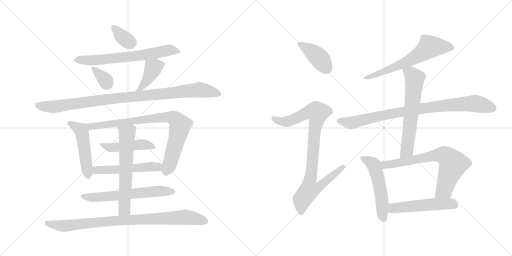
t = 0.00 s
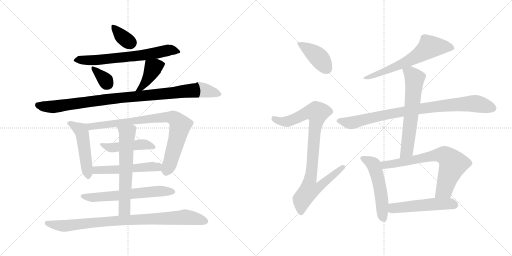
t = 3.03 s
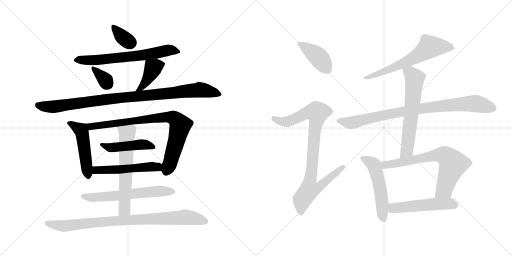
t = 6.06 s
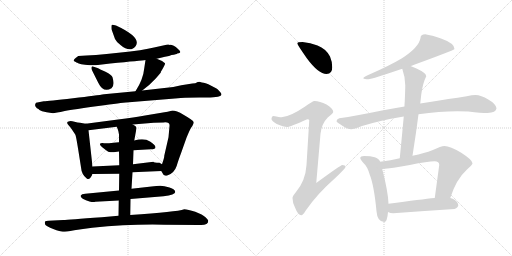
t = 9.09 s
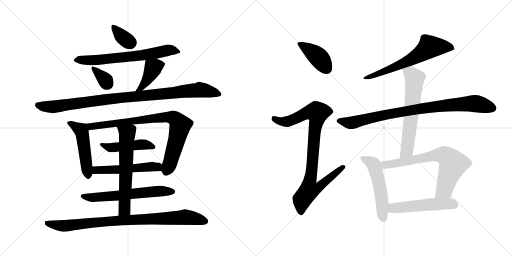
t = 12.11 s
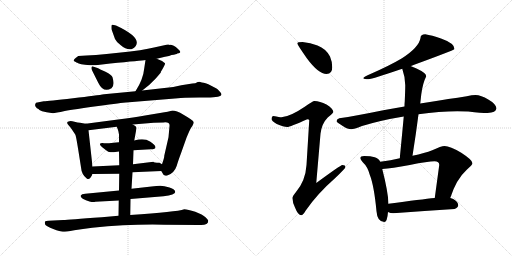
t = 15.14 s

The animated SVG that drew these frames (rendered in a browser with its animation timeline set to each time). Animation: 20 CSS @keyframes rules; one cycle of 15.14 s.

<svg version="1.1" viewBox="0 0 2048 1024" xmlns="http://www.w3.org/2000/svg">
  <g stroke="lightgray" stroke-dasharray="1,1" stroke-width="1" transform="scale(4, 4)">
    <line x1="0" y1="0" x2="256" y2="256"></line>
    <line x1="256" y1="0" x2="0" y2="256"></line>
    <line x1="128" y1="0" x2="128" y2="256"></line>
    <line x1="0" y1="128" x2="256" y2="128"></line>
    <line x1="256" y1="0" x2="512" y2="256"></line>
    <line x1="512" y1="0" x2="256" y2="256"></line>
    <line x1="384" y1="0" x2="384" y2="256"></line>
    <line x1="256" y1="128" x2="512" y2="128"></line>
  </g>
<g transform="scale(1, -1) translate(0, -850)">
   <style type="text/css">
    @keyframes keyframes0 {
      from {
       stroke: black;
       stroke-dashoffset: 357;
       stroke-width: 128;
       }
       54% {
       animation-timing-function: step-end;
       stroke: black;
       stroke-dashoffset: 0;
       stroke-width: 128;
       }
       to {
       stroke: black;
       stroke-width: 1024;
       }
       }
       #make-me-a-hanzi-animation-0 {
         animation: keyframes0 0.540527s both;
         animation-delay: 0.000000s;
         animation-timing-function: linear;
       }
    @keyframes keyframes1 {
      from {
       stroke: black;
       stroke-dashoffset: 672;
       stroke-width: 128;
       }
       69% {
       animation-timing-function: step-end;
       stroke: black;
       stroke-dashoffset: 0;
       stroke-width: 128;
       }
       to {
       stroke: black;
       stroke-width: 1024;
       }
       }
       #make-me-a-hanzi-animation-1 {
         animation: keyframes1 0.796875s both;
         animation-delay: 0.540527s;
         animation-timing-function: linear;
       }
    @keyframes keyframes2 {
      from {
       stroke: black;
       stroke-dashoffset: 339;
       stroke-width: 128;
       }
       52% {
       animation-timing-function: step-end;
       stroke: black;
       stroke-dashoffset: 0;
       stroke-width: 128;
       }
       to {
       stroke: black;
       stroke-width: 1024;
       }
       }
       #make-me-a-hanzi-animation-2 {
         animation: keyframes2 0.525879s both;
         animation-delay: 1.337402s;
         animation-timing-function: linear;
       }
    @keyframes keyframes3 {
      from {
       stroke: black;
       stroke-dashoffset: 410;
       stroke-width: 128;
       }
       57% {
       animation-timing-function: step-end;
       stroke: black;
       stroke-dashoffset: 0;
       stroke-width: 128;
       }
       to {
       stroke: black;
       stroke-width: 1024;
       }
       }
       #make-me-a-hanzi-animation-3 {
         animation: keyframes3 0.583659s both;
         animation-delay: 1.863281s;
         animation-timing-function: linear;
       }
    @keyframes keyframes4 {
      from {
       stroke: black;
       stroke-dashoffset: 985;
       stroke-width: 128;
       }
       76% {
       animation-timing-function: step-end;
       stroke: black;
       stroke-dashoffset: 0;
       stroke-width: 128;
       }
       to {
       stroke: black;
       stroke-width: 1024;
       }
       }
       #make-me-a-hanzi-animation-4 {
         animation: keyframes4 1.051595s both;
         animation-delay: 2.446940s;
         animation-timing-function: linear;
       }
    @keyframes keyframes5 {
      from {
       stroke: black;
       stroke-dashoffset: 489;
       stroke-width: 128;
       }
       61% {
       animation-timing-function: step-end;
       stroke: black;
       stroke-dashoffset: 0;
       stroke-width: 128;
       }
       to {
       stroke: black;
       stroke-width: 1024;
       }
       }
       #make-me-a-hanzi-animation-5 {
         animation: keyframes5 0.647949s both;
         animation-delay: 3.498535s;
         animation-timing-function: linear;
       }
    @keyframes keyframes6 {
      from {
       stroke: black;
       stroke-dashoffset: 839;
       stroke-width: 128;
       }
       73% {
       animation-timing-function: step-end;
       stroke: black;
       stroke-dashoffset: 0;
       stroke-width: 128;
       }
       to {
       stroke: black;
       stroke-width: 1024;
       }
       }
       #make-me-a-hanzi-animation-6 {
         animation: keyframes6 0.932780s both;
         animation-delay: 4.146484s;
         animation-timing-function: linear;
       }
    @keyframes keyframes7 {
      from {
       stroke: black;
       stroke-dashoffset: 464;
       stroke-width: 128;
       }
       60% {
       animation-timing-function: step-end;
       stroke: black;
       stroke-dashoffset: 0;
       stroke-width: 128;
       }
       to {
       stroke: black;
       stroke-width: 1024;
       }
       }
       #make-me-a-hanzi-animation-7 {
         animation: keyframes7 0.627604s both;
         animation-delay: 5.079264s;
         animation-timing-function: linear;
       }
    @keyframes keyframes8 {
      from {
       stroke: black;
       stroke-dashoffset: 522;
       stroke-width: 128;
       }
       63% {
       animation-timing-function: step-end;
       stroke: black;
       stroke-dashoffset: 0;
       stroke-width: 128;
       }
       to {
       stroke: black;
       stroke-width: 1024;
       }
       }
       #make-me-a-hanzi-animation-8 {
         animation: keyframes8 0.674805s both;
         animation-delay: 5.706868s;
         animation-timing-function: linear;
       }
    @keyframes keyframes9 {
      from {
       stroke: black;
       stroke-dashoffset: 619;
       stroke-width: 128;
       }
       67% {
       animation-timing-function: step-end;
       stroke: black;
       stroke-dashoffset: 0;
       stroke-width: 128;
       }
       to {
       stroke: black;
       stroke-width: 1024;
       }
       }
       #make-me-a-hanzi-animation-9 {
         animation: keyframes9 0.753743s both;
         animation-delay: 6.381673s;
         animation-timing-function: linear;
       }
    @keyframes keyframes10 {
      from {
       stroke: black;
       stroke-dashoffset: 623;
       stroke-width: 128;
       }
       67% {
       animation-timing-function: step-end;
       stroke: black;
       stroke-dashoffset: 0;
       stroke-width: 128;
       }
       to {
       stroke: black;
       stroke-width: 1024;
       }
       }
       #make-me-a-hanzi-animation-10 {
         animation: keyframes10 0.756999s both;
         animation-delay: 7.135416s;
         animation-timing-function: linear;
       }
    @keyframes keyframes11 {
      from {
       stroke: black;
       stroke-dashoffset: 894;
       stroke-width: 128;
       }
       74% {
       animation-timing-function: step-end;
       stroke: black;
       stroke-dashoffset: 0;
       stroke-width: 128;
       }
       to {
       stroke: black;
       stroke-width: 1024;
       }
       }
       #make-me-a-hanzi-animation-11 {
         animation: keyframes11 0.977539s both;
         animation-delay: 7.892415s;
         animation-timing-function: linear;
       }
    @keyframes keyframes12 {
      from {
       stroke: black;
       stroke-dashoffset: 412;
       stroke-width: 128;
       }
       57% {
       animation-timing-function: step-end;
       stroke: black;
       stroke-dashoffset: 0;
       stroke-width: 128;
       }
       to {
       stroke: black;
       stroke-width: 1024;
       }
       }
       #make-me-a-hanzi-animation-12 {
         animation: keyframes12 0.585286s both;
         animation-delay: 8.869954s;
         animation-timing-function: linear;
       }
    @keyframes keyframes13 {
      from {
       stroke: black;
       stroke-dashoffset: 919;
       stroke-width: 128;
       }
       75% {
       animation-timing-function: step-end;
       stroke: black;
       stroke-dashoffset: 0;
       stroke-width: 128;
       }
       to {
       stroke: black;
       stroke-width: 1024;
       }
       }
       #make-me-a-hanzi-animation-13 {
         animation: keyframes13 0.997884s both;
         animation-delay: 9.455240s;
         animation-timing-function: linear;
       }
    @keyframes keyframes14 {
      from {
       stroke: black;
       stroke-dashoffset: 644;
       stroke-width: 128;
       }
       68% {
       animation-timing-function: step-end;
       stroke: black;
       stroke-dashoffset: 0;
       stroke-width: 128;
       }
       to {
       stroke: black;
       stroke-width: 1024;
       }
       }
       #make-me-a-hanzi-animation-14 {
         animation: keyframes14 0.774089s both;
         animation-delay: 10.453124s;
         animation-timing-function: linear;
       }
    @keyframes keyframes15 {
      from {
       stroke: black;
       stroke-dashoffset: 885;
       stroke-width: 128;
       }
       74% {
       animation-timing-function: step-end;
       stroke: black;
       stroke-dashoffset: 0;
       stroke-width: 128;
       }
       to {
       stroke: black;
       stroke-width: 1024;
       }
       }
       #make-me-a-hanzi-animation-15 {
         animation: keyframes15 0.970215s both;
         animation-delay: 11.227213s;
         animation-timing-function: linear;
       }
    @keyframes keyframes16 {
      from {
       stroke: black;
       stroke-dashoffset: 632;
       stroke-width: 128;
       }
       67% {
       animation-timing-function: step-end;
       stroke: black;
       stroke-dashoffset: 0;
       stroke-width: 128;
       }
       to {
       stroke: black;
       stroke-width: 1024;
       }
       }
       #make-me-a-hanzi-animation-16 {
         animation: keyframes16 0.764323s both;
         animation-delay: 12.197428s;
         animation-timing-function: linear;
       }
    @keyframes keyframes17 {
      from {
       stroke: black;
       stroke-dashoffset: 529;
       stroke-width: 128;
       }
       63% {
       animation-timing-function: step-end;
       stroke: black;
       stroke-dashoffset: 0;
       stroke-width: 128;
       }
       to {
       stroke: black;
       stroke-width: 1024;
       }
       }
       #make-me-a-hanzi-animation-17 {
         animation: keyframes17 0.680501s both;
         animation-delay: 12.961751s;
         animation-timing-function: linear;
       }
    @keyframes keyframes18 {
      from {
       stroke: black;
       stroke-dashoffset: 708;
       stroke-width: 128;
       }
       70% {
       animation-timing-function: step-end;
       stroke: black;
       stroke-dashoffset: 0;
       stroke-width: 128;
       }
       to {
       stroke: black;
       stroke-width: 1024;
       }
       }
       #make-me-a-hanzi-animation-18 {
         animation: keyframes18 0.826172s both;
         animation-delay: 13.642252s;
         animation-timing-function: linear;
       }
    @keyframes keyframes19 {
      from {
       stroke: black;
       stroke-dashoffset: 520;
       stroke-width: 128;
       }
       63% {
       animation-timing-function: step-end;
       stroke: black;
       stroke-dashoffset: 0;
       stroke-width: 128;
       }
       to {
       stroke: black;
       stroke-width: 1024;
       }
       }
       #make-me-a-hanzi-animation-19 {
         animation: keyframes19 0.673177s both;
         animation-delay: 14.468424s;
         animation-timing-function: linear;
       }
</style>
<path d="M 460.0 694.5 Q 467.0 680.5 482.0 670.5 Q 521.0 637.5 543.0 666.5 Q 566.0 701.5 464.0 748.5 Q 449.0 752.5 447.0 750.5 Q 445.0 748.5 446.0 733.5 L 460.0 694.5 Z" fill="lightgray"></path> 
<path d="M 627.0 615.5 L 660.0 623.5 Q 679.0 625.5 686.0 630.5 Q 707.0 633.5 709.0 636.5 Q 732.0 637.5 712.0 654.5 Q 693.0 671.5 678.0 670.5 Q 677.0 673.5 666.0 671.5 L 616.0 660.5 Q 575.0 649.5 474.0 639.5 Q 374.0 628.5 313.0 626.5 Q 300.0 617.5 297.0 613.5 Q 296.0 610.5 295.0 609.5 Q 294.0 607.5 297.0 605.5 L 303.0 602.5 Q 305.0 600.5 309.0 599.5 L 315.0 596.5 Q 331.0 589.5 383.0 589.5 L 441.0 596.5 Q 566.0 608.5 582.0 610.5 L 627.0 615.5 Z" fill="lightgray"></path> 
<path d="M 368.0 569.5 L 393.0 519.5 Q 414.0 476.5 446.0 497.5 Q 460.0 509.5 450.0 541.5 Q 447.0 551.5 422.0 563.5 Q 397.0 574.5 390.0 578.5 L 372.0 584.5 Q 368.0 586.5 366.0 580.5 Q 365.0 574.5 368.0 569.5 Z" fill="lightgray"></path> 
<path d="M 569.0 488.5 Q 596.0 507.5 622.0 535.5 Q 648.0 562.5 643.0 562.5 Q 663.0 594.5 660.0 597.5 Q 648.0 608.5 627.0 615.5 C 599.0 625.5 585.0 630.5 582.0 610.5 L 577.0 577.5 Q 573.0 533.5 542.0 485.5 C 526.0 460.5 545.0 470.5 569.0 488.5 Z" fill="lightgray"></path> 
<path d="M 175.0 445.5 L 144.0 439.5 Q 138.0 431.5 142.0 424.5 Q 147.0 416.5 154.0 414.5 Q 154.0 405.5 212.0 397.5 Q 222.0 398.5 259.0 406.5 Q 296.0 413.5 393.0 426.5 Q 491.0 439.5 504.0 440.5 L 712.0 457.5 Q 726.0 460.5 797.0 460.5 L 819.0 460.5 Q 886.0 459.5 886.0 473.5 Q 886.0 477.5 877.0 486.5 Q 869.0 495.5 866.0 496.5 L 843.0 508.5 Q 822.0 519.5 814.0 519.5 Q 807.0 519.5 801.0 522.5 Q 796.0 524.5 781.0 517.5 Q 764.0 517.5 693.0 502.5 L 569.0 488.5 L 542.0 485.5 L 416.0 473.5 Q 392.0 469.5 292.0 457.5 Q 192.0 445.5 175.0 445.5 Z" fill="lightgray"></path> 
<path d="M 370.0 184.5 L 354.0 329.5 C 351.0 354.5 351.0 354.5 343.0 355.5 L 320.0 359.5 Q 311.0 359.5 298.0 363.5 Q 286.0 366.5 278.0 365.5 Q 260.0 363.5 276.0 347.5 Q 280.0 343.5 289.0 330.5 L 301.0 312.5 Q 304.0 307.5 312.0 257.5 L 324.0 181.5 Q 326.0 152.5 347.0 136.5 Q 359.0 127.5 370.0 154.5 L 370.0 184.5 Z" fill="lightgray"></path> 
<path d="M 354.0 329.5 L 467.0 343.5 L 531.0 352.5 L 615.0 359.5 L 654.0 360.5 Q 681.0 363.5 678.0 345.5 L 674.0 301.5 L 657.0 227.5 Q 658.0 221.5 648.0 193.5 C 641.0 172.5 641.0 172.5 645.0 166.5 L 651.0 156.5 Q 653.0 149.5 662.0 147.5 L 667.0 147.5 Q 697.0 156.5 707.0 187.5 Q 712.0 205.5 724.0 237.5 L 746.0 299.5 Q 759.0 331.5 765.0 340.5 Q 771.0 348.5 771.0 350.5 Q 772.0 351.5 774.0 356.5 Q 776.0 360.5 774.0 363.5 Q 772.0 369.5 734.0 391.5 Q 697.0 412.5 682.0 406.5 Q 680.0 405.5 640.0 398.5 L 580.0 388.5 Q 538.0 381.5 472.0 372.5 L 343.0 355.5 C 313.0 351.5 324.0 325.5 354.0 329.5 Z" fill="lightgray"></path> 
<path d="M 476.0 281.5 L 454.0 279.5 Q 437.0 277.5 416.0 277.5 Q 387.0 279.5 409.0 261.5 Q 425.0 248.5 433.0 243.5 Q 448.0 239.5 461.0 242.5 L 476.0 244.5 L 534.0 249.5 L 603.0 253.5 Q 622.0 253.5 622.0 261.5 Q 622.0 270.5 600.0 284.5 Q 578.0 298.5 537.0 288.5 L 476.0 281.5 Z" fill="lightgray"></path> 
<path d="M 477.0 189.5 L 370.0 184.5 C 340.0 183.5 340.0 154.5 370.0 154.5 L 477.0 155.5 L 530.0 161.5 L 645.0 166.5 C 675.0 167.5 674.0 178.5 648.0 193.5 L 638.0 199.5 Q 614.0 199.5 614.0 203.5 L 532.0 193.5 L 477.0 189.5 Z" fill="lightgray"></path> 
<path d="M 606.0 104.5 L 526.0 95.5 L 476.0 88.5 L 341.0 75.5 Q 326.0 74.5 323.0 68.5 Q 320.0 62.5 331.0 55.5 Q 343.0 48.5 358.0 44.5 Q 374.0 40.5 381.0 43.5 L 475.0 48.5 L 522.0 54.5 L 654.0 65.5 Q 701.0 71.5 701.0 82.5 Q 701.0 93.5 678.0 100.5 Q 656.0 107.5 641.0 107.5 Q 627.0 107.5 606.0 104.5 Z" fill="lightgray"></path> 
<path d="M 467.0 343.5 L 471.0 333.5 Q 474.0 327.5 476.0 312.5 L 476.0 281.5 L 476.0 244.5 L 477.0 189.5 L 477.0 155.5 L 476.0 88.5 L 475.0 48.5 L 474.0 -12.5 C 474.0 -42.5 521.0 -39.5 521.0 -9.5 L 522.0 54.5 L 526.0 95.5 L 530.0 161.5 L 532.0 193.5 L 534.0 249.5 L 537.0 288.5 L 546.0 337.5 Q 545.0 339.5 545.0 342.5 Q 544.0 345.5 531.0 352.5 C 505.0 368.5 456.0 371.5 467.0 343.5 Z" fill="lightgray"></path> 
<path d="M 474.0 -12.5 L 407.0 -18.5 Q 273.0 -28.5 253.0 -29.5 L 194.0 -32.5 Q 183.0 -32.5 180.0 -35.5 Q 178.0 -39.5 181.0 -48.5 Q 185.0 -54.5 213.0 -65.5 Q 241.0 -76.5 252.0 -76.5 Q 263.0 -76.5 297.0 -70.5 Q 331.0 -64.5 369.0 -60.5 Q 518.0 -45.5 657.0 -48.5 L 795.0 -49.5 Q 833.0 -52.5 833.0 -32.5 Q 833.0 -29.5 822.0 -18.5 Q 811.0 -7.5 781.0 3.5 Q 751.0 13.5 737.0 13.5 Q 706.0 2.5 521.0 -9.5 L 474.0 -12.5 Z" fill="lightgray"></path> 
<path d="M 1210.0 682.5 Q 1189.0 682.5 1189.0 677.5 Q 1189.0 672.5 1228.0 616.5 Q 1274.0 554.5 1306.0 554.5 Q 1329.0 554.5 1329.0 581.5 Q 1329.0 603.5 1320.0 624.5 Q 1304.0 655.5 1270.0 668.5 Q 1242.0 680.5 1210.0 682.5 Z" fill="lightgray"></path> 
<path d="M 1258.0 446.5 Q 1251.0 446.5 1219.0 423.5 Q 1160.0 383.5 1126.0 381.5 Q 1119.0 381.5 1094.0 386.5 Q 1086.0 385.5 1086.0 373.5 Q 1086.0 367.5 1107.0 354.5 Q 1134.0 342.5 1149.0 342.5 Q 1159.0 342.5 1229.0 373.5 Q 1237.0 373.5 1237.0 369.5 L 1226.0 190.5 Q 1222.0 127.5 1184.0 82.5 Q 1170.0 66.5 1170.0 58.5 Q 1170.0 39.5 1180.0 20.5 Q 1192.0 -10.5 1205.0 -10.5 Q 1212.0 -10.5 1223.0 8.5 Q 1270.0 76.5 1341.0 138.5 Q 1382.0 177.5 1382.0 182.5 Q 1382.0 190.5 1369.0 190.5 Q 1363.0 190.5 1265.0 118.5 L 1282.0 315.5 Q 1287.0 356.5 1311.0 380.5 Q 1333.0 398.5 1333.0 402.5 Q 1333.0 416.5 1306.0 432.5 Q 1279.0 446.5 1258.0 446.5 Z" fill="lightgray"></path> 
<path d="M 1701.0 713.5 Q 1682.0 713.5 1682.0 698.5 Q 1676.0 661.5 1608.0 617.5 Q 1561.0 589.5 1484.0 555.5 Q 1453.0 543.5 1453.0 537.5 Q 1457.0 533.5 1474.0 533.5 Q 1489.0 534.5 1609.0 575.5 L 1642.0 586.5 Q 1647.0 587.5 1654.0 590.5 Q 1818.0 650.5 1818.0 654.5 Q 1818.0 677.5 1764.0 696.5 Q 1727.0 709.5 1701.0 713.5 Z" fill="lightgray"></path> 
<path d="M 1618.0 424.5 Q 1581.0 417.5 1533.0 409.5 Q 1421.0 386.5 1357.0 377.5 Q 1346.0 374.5 1346.0 365.5 Q 1347.0 361.5 1371.0 346.5 Q 1391.0 333.5 1405.0 333.5 Q 1415.0 333.5 1448.0 346.5 Q 1523.0 369.5 1615.0 384.5 L 1674.0 393.5 Q 1758.0 405.5 1829.0 405.5 L 1873.0 404.5 Q 1926.0 398.5 1950.0 398.5 Q 1984.0 399.5 1986.0 417.5 Q 1983.0 435.5 1953.0 452.5 Q 1924.0 470.5 1902.0 470.5 Q 1888.0 470.5 1867.0 465.5 Q 1831.0 459.5 1793.0 454.5 Q 1765.0 450.5 1681.0 436.5 L 1618.0 424.5 Z" fill="lightgray"></path> 
<path d="M 1609.0 575.5 Q 1621.0 541.5 1621.0 509.5 Q 1621.0 489.5 1619.0 445.5 Q 1618.0 436.5 1618.0 424.5 L 1615.0 384.5 Q 1609.0 318.5 1599.0 217.5 C 1596.0 187.5 1645.0 197.5 1650.0 227.5 Q 1664.0 315.5 1674.0 393.5 L 1681.0 436.5 L 1685.0 472.5 Q 1691.0 518.5 1705.0 545.5 Q 1705.0 558.5 1666.0 576.5 Q 1654.0 582.5 1642.0 586.5 C 1614.0 597.5 1600.0 602.5 1609.0 575.5 Z" fill="lightgray"></path> 
<path d="M 1521.0 203.5 Q 1515.0 217.5 1499.0 221.5 Q 1483.0 226.5 1457.0 226.5 Q 1441.0 226.5 1441.0 218.5 Q 1441.0 213.5 1452.0 200.5 Q 1470.0 184.5 1479.0 151.5 Q 1496.0 109.5 1506.0 5.5 Q 1509.0 -36.5 1537.0 -37.5 Q 1549.0 -37.5 1552.0 2.5 L 1554.0 35.5 Q 1553.0 80.5 1529.0 174.5 L 1521.0 203.5 Z" fill="lightgray"></path> 
<path d="M 1599.0 217.5 Q 1564.0 209.5 1521.0 203.5 C 1491.0 199.5 1499.0 172.5 1529.0 174.5 Q 1566.0 176.5 1639.0 190.5 Q 1713.0 205.5 1738.0 205.5 Q 1757.0 205.5 1757.0 190.5 L 1739.0 58.5 C 1735.0 28.5 1791.0 30.5 1801.0 58.5 Q 1825.0 133.5 1866.0 170.5 Q 1890.0 191.5 1890.0 197.5 Q 1890.0 210.5 1845.0 239.5 Q 1800.0 266.5 1778.0 266.5 Q 1765.0 266.5 1729.0 249.5 Q 1700.0 238.5 1650.0 227.5 L 1599.0 217.5 Z" fill="lightgray"></path> 
<path d="M 1552.0 2.5 Q 1561.0 -2.5 1573.0 -2.5 Q 1693.0 6.5 1818.0 14.5 Q 1833.0 20.5 1833.0 29.5 Q 1833.0 42.5 1813.0 54.5 Q 1808.0 56.5 1801.0 58.5 L 1739.0 58.5 Q 1688.0 53.5 1554.0 35.5 C 1524.0 31.5 1524.0 13.5 1552.0 2.5 Z" fill="lightgray"></path> 
      <clipPath id="make-me-a-hanzi-clip-0">
      <path d="M 460.0 694.5 Q 467.0 680.5 482.0 670.5 Q 521.0 637.5 543.0 666.5 Q 566.0 701.5 464.0 748.5 Q 449.0 752.5 447.0 750.5 Q 445.0 748.5 446.0 733.5 L 460.0 694.5 Z" fill="lightgray"></path>
      </clipPath>
      <path clip-path="url(#make-me-a-hanzi-clip-0)" d="M 450.0 747.5 L 491.0 701.5 L 524.0 679.5 " fill="none" id="make-me-a-hanzi-animation-0" stroke-dasharray="229 458" stroke-linecap="round"></path>

      <clipPath id="make-me-a-hanzi-clip-1">
      <path d="M 627.0 615.5 L 660.0 623.5 Q 679.0 625.5 686.0 630.5 Q 707.0 633.5 709.0 636.5 Q 732.0 637.5 712.0 654.5 Q 693.0 671.5 678.0 670.5 Q 677.0 673.5 666.0 671.5 L 616.0 660.5 Q 575.0 649.5 474.0 639.5 Q 374.0 628.5 313.0 626.5 Q 300.0 617.5 297.0 613.5 Q 296.0 610.5 295.0 609.5 Q 294.0 607.5 297.0 605.5 L 303.0 602.5 Q 305.0 600.5 309.0 599.5 L 315.0 596.5 Q 331.0 589.5 383.0 589.5 L 441.0 596.5 Q 566.0 608.5 582.0 610.5 L 627.0 615.5 Z" fill="lightgray"></path>
      </clipPath>
      <path clip-path="url(#make-me-a-hanzi-clip-1)" d="M 300.0 609.5 L 500.0 620.5 L 681.0 650.5 L 713.0 645.5 " fill="none" id="make-me-a-hanzi-animation-1" stroke-dasharray="544 1088" stroke-linecap="round"></path>

      <clipPath id="make-me-a-hanzi-clip-2">
      <path d="M 368.0 569.5 L 393.0 519.5 Q 414.0 476.5 446.0 497.5 Q 460.0 509.5 450.0 541.5 Q 447.0 551.5 422.0 563.5 Q 397.0 574.5 390.0 578.5 L 372.0 584.5 Q 368.0 586.5 366.0 580.5 Q 365.0 574.5 368.0 569.5 Z" fill="lightgray"></path>
      </clipPath>
      <path clip-path="url(#make-me-a-hanzi-clip-2)" d="M 373.0 576.5 L 406.0 546.5 L 429.0 515.5 " fill="none" id="make-me-a-hanzi-animation-2" stroke-dasharray="211 422" stroke-linecap="round"></path>

      <clipPath id="make-me-a-hanzi-clip-3">
      <path d="M 569.0 488.5 Q 596.0 507.5 622.0 535.5 Q 648.0 562.5 643.0 562.5 Q 663.0 594.5 660.0 597.5 Q 648.0 608.5 627.0 615.5 C 599.0 625.5 585.0 630.5 582.0 610.5 L 577.0 577.5 Q 573.0 533.5 542.0 485.5 C 526.0 460.5 545.0 470.5 569.0 488.5 Z" fill="lightgray"></path>
      </clipPath>
      <path clip-path="url(#make-me-a-hanzi-clip-3)" d="M 652.0 595.5 L 612.0 577.5 L 575.0 512.5 L 561.0 496.5 L 548.0 491.5 " fill="none" id="make-me-a-hanzi-animation-3" stroke-dasharray="282 564" stroke-linecap="round"></path>

      <clipPath id="make-me-a-hanzi-clip-4">
      <path d="M 175.0 445.5 L 144.0 439.5 Q 138.0 431.5 142.0 424.5 Q 147.0 416.5 154.0 414.5 Q 154.0 405.5 212.0 397.5 Q 222.0 398.5 259.0 406.5 Q 296.0 413.5 393.0 426.5 Q 491.0 439.5 504.0 440.5 L 712.0 457.5 Q 726.0 460.5 797.0 460.5 L 819.0 460.5 Q 886.0 459.5 886.0 473.5 Q 886.0 477.5 877.0 486.5 Q 869.0 495.5 866.0 496.5 L 843.0 508.5 Q 822.0 519.5 814.0 519.5 Q 807.0 519.5 801.0 522.5 Q 796.0 524.5 781.0 517.5 Q 764.0 517.5 693.0 502.5 L 569.0 488.5 L 542.0 485.5 L 416.0 473.5 Q 392.0 469.5 292.0 457.5 Q 192.0 445.5 175.0 445.5 Z" fill="lightgray"></path>
      </clipPath>
      <path clip-path="url(#make-me-a-hanzi-clip-4)" d="M 154.0 430.5 L 203.0 421.5 L 442.0 455.5 L 798.0 491.5 L 876.0 475.5 " fill="none" id="make-me-a-hanzi-animation-4" stroke-dasharray="857 1714" stroke-linecap="round"></path>

      <clipPath id="make-me-a-hanzi-clip-5">
      <path d="M 370.0 184.5 L 354.0 329.5 C 351.0 354.5 351.0 354.5 343.0 355.5 L 320.0 359.5 Q 311.0 359.5 298.0 363.5 Q 286.0 366.5 278.0 365.5 Q 260.0 363.5 276.0 347.5 Q 280.0 343.5 289.0 330.5 L 301.0 312.5 Q 304.0 307.5 312.0 257.5 L 324.0 181.5 Q 326.0 152.5 347.0 136.5 Q 359.0 127.5 370.0 154.5 L 370.0 184.5 Z" fill="lightgray"></path>
      </clipPath>
      <path clip-path="url(#make-me-a-hanzi-clip-5)" d="M 277.0 356.5 L 326.0 325.5 L 353.0 152.5 " fill="none" id="make-me-a-hanzi-animation-5" stroke-dasharray="361 722" stroke-linecap="round"></path>

      <clipPath id="make-me-a-hanzi-clip-6">
      <path d="M 354.0 329.5 L 467.0 343.5 L 531.0 352.5 L 615.0 359.5 L 654.0 360.5 Q 681.0 363.5 678.0 345.5 L 674.0 301.5 L 657.0 227.5 Q 658.0 221.5 648.0 193.5 C 641.0 172.5 641.0 172.5 645.0 166.5 L 651.0 156.5 Q 653.0 149.5 662.0 147.5 L 667.0 147.5 Q 697.0 156.5 707.0 187.5 Q 712.0 205.5 724.0 237.5 L 746.0 299.5 Q 759.0 331.5 765.0 340.5 Q 771.0 348.5 771.0 350.5 Q 772.0 351.5 774.0 356.5 Q 776.0 360.5 774.0 363.5 Q 772.0 369.5 734.0 391.5 Q 697.0 412.5 682.0 406.5 Q 680.0 405.5 640.0 398.5 L 580.0 388.5 Q 538.0 381.5 472.0 372.5 L 343.0 355.5 C 313.0 351.5 324.0 325.5 354.0 329.5 Z" fill="lightgray"></path>
      </clipPath>
      <path clip-path="url(#make-me-a-hanzi-clip-6)" d="M 351.0 351.5 L 374.0 344.5 L 654.0 382.5 L 699.0 375.5 L 721.0 350.5 L 720.0 342.5 L 665.0 161.5 " fill="none" id="make-me-a-hanzi-animation-6" stroke-dasharray="711 1422" stroke-linecap="round"></path>

      <clipPath id="make-me-a-hanzi-clip-7">
      <path d="M 476.0 281.5 L 454.0 279.5 Q 437.0 277.5 416.0 277.5 Q 387.0 279.5 409.0 261.5 Q 425.0 248.5 433.0 243.5 Q 448.0 239.5 461.0 242.5 L 476.0 244.5 L 534.0 249.5 L 603.0 253.5 Q 622.0 253.5 622.0 261.5 Q 622.0 270.5 600.0 284.5 Q 578.0 298.5 537.0 288.5 L 476.0 281.5 Z" fill="lightgray"></path>
      </clipPath>
      <path clip-path="url(#make-me-a-hanzi-clip-7)" d="M 409.0 271.5 L 443.0 259.5 L 577.0 272.5 L 613.0 263.5 " fill="none" id="make-me-a-hanzi-animation-7" stroke-dasharray="336 672" stroke-linecap="round"></path>

      <clipPath id="make-me-a-hanzi-clip-8">
      <path d="M 477.0 189.5 L 370.0 184.5 C 340.0 183.5 340.0 154.5 370.0 154.5 L 477.0 155.5 L 530.0 161.5 L 645.0 166.5 C 675.0 167.5 674.0 178.5 648.0 193.5 L 638.0 199.5 Q 614.0 199.5 614.0 203.5 L 532.0 193.5 L 477.0 189.5 Z" fill="lightgray"></path>
      </clipPath>
      <path clip-path="url(#make-me-a-hanzi-clip-8)" d="M 378.0 177.5 L 393.0 169.5 L 628.0 184.5 L 637.0 174.5 " fill="none" id="make-me-a-hanzi-animation-8" stroke-dasharray="394 788" stroke-linecap="round"></path>

      <clipPath id="make-me-a-hanzi-clip-9">
      <path d="M 606.0 104.5 L 526.0 95.5 L 476.0 88.5 L 341.0 75.5 Q 326.0 74.5 323.0 68.5 Q 320.0 62.5 331.0 55.5 Q 343.0 48.5 358.0 44.5 Q 374.0 40.5 381.0 43.5 L 475.0 48.5 L 522.0 54.5 L 654.0 65.5 Q 701.0 71.5 701.0 82.5 Q 701.0 93.5 678.0 100.5 Q 656.0 107.5 641.0 107.5 Q 627.0 107.5 606.0 104.5 Z" fill="lightgray"></path>
      </clipPath>
      <path clip-path="url(#make-me-a-hanzi-clip-9)" d="M 331.0 64.5 L 374.0 60.5 L 637.0 86.5 L 692.0 84.5 " fill="none" id="make-me-a-hanzi-animation-9" stroke-dasharray="491 982" stroke-linecap="round"></path>

      <clipPath id="make-me-a-hanzi-clip-10">
      <path d="M 467.0 343.5 L 471.0 333.5 Q 474.0 327.5 476.0 312.5 L 476.0 281.5 L 476.0 244.5 L 477.0 189.5 L 477.0 155.5 L 476.0 88.5 L 475.0 48.5 L 474.0 -12.5 C 474.0 -42.5 521.0 -39.5 521.0 -9.5 L 522.0 54.5 L 526.0 95.5 L 530.0 161.5 L 532.0 193.5 L 534.0 249.5 L 537.0 288.5 L 546.0 337.5 Q 545.0 339.5 545.0 342.5 Q 544.0 345.5 531.0 352.5 C 505.0 368.5 456.0 371.5 467.0 343.5 Z" fill="lightgray"></path>
      </clipPath>
      <path clip-path="url(#make-me-a-hanzi-clip-10)" d="M 474.0 340.5 L 509.0 312.5 L 498.0 22.5 L 481.0 -4.5 " fill="none" id="make-me-a-hanzi-animation-10" stroke-dasharray="495 990" stroke-linecap="round"></path>

      <clipPath id="make-me-a-hanzi-clip-11">
      <path d="M 474.0 -12.5 L 407.0 -18.5 Q 273.0 -28.5 253.0 -29.5 L 194.0 -32.5 Q 183.0 -32.5 180.0 -35.5 Q 178.0 -39.5 181.0 -48.5 Q 185.0 -54.5 213.0 -65.5 Q 241.0 -76.5 252.0 -76.5 Q 263.0 -76.5 297.0 -70.5 Q 331.0 -64.5 369.0 -60.5 Q 518.0 -45.5 657.0 -48.5 L 795.0 -49.5 Q 833.0 -52.5 833.0 -32.5 Q 833.0 -29.5 822.0 -18.5 Q 811.0 -7.5 781.0 3.5 Q 751.0 13.5 737.0 13.5 Q 706.0 2.5 521.0 -9.5 L 474.0 -12.5 Z" fill="lightgray"></path>
      </clipPath>
      <path clip-path="url(#make-me-a-hanzi-clip-11)" d="M 189.0 -41.5 L 255.0 -53.5 L 395.0 -36.5 L 735.0 -18.5 L 781.0 -22.5 L 823.0 -34.5 " fill="none" id="make-me-a-hanzi-animation-11" stroke-dasharray="766 1532" stroke-linecap="round"></path>

      <clipPath id="make-me-a-hanzi-clip-12">
      <path d="M 1210.0 682.5 Q 1189.0 682.5 1189.0 677.5 Q 1189.0 672.5 1228.0 616.5 Q 1274.0 554.5 1306.0 554.5 Q 1329.0 554.5 1329.0 581.5 Q 1329.0 603.5 1320.0 624.5 Q 1304.0 655.5 1270.0 668.5 Q 1242.0 680.5 1210.0 682.5 Z" fill="lightgray"></path>
      </clipPath>
      <path clip-path="url(#make-me-a-hanzi-clip-12)" d="M 1193.0 676.5 L 1268.0 627.5 L 1308.0 574.5 " fill="none" id="make-me-a-hanzi-animation-12" stroke-dasharray="284 568" stroke-linecap="round"></path>

      <clipPath id="make-me-a-hanzi-clip-13">
      <path d="M 1258.0 446.5 Q 1251.0 446.5 1219.0 423.5 Q 1160.0 383.5 1126.0 381.5 Q 1119.0 381.5 1094.0 386.5 Q 1086.0 385.5 1086.0 373.5 Q 1086.0 367.5 1107.0 354.5 Q 1134.0 342.5 1149.0 342.5 Q 1159.0 342.5 1229.0 373.5 Q 1237.0 373.5 1237.0 369.5 L 1226.0 190.5 Q 1222.0 127.5 1184.0 82.5 Q 1170.0 66.5 1170.0 58.5 Q 1170.0 39.5 1180.0 20.5 Q 1192.0 -10.5 1205.0 -10.5 Q 1212.0 -10.5 1223.0 8.5 Q 1270.0 76.5 1341.0 138.5 Q 1382.0 177.5 1382.0 182.5 Q 1382.0 190.5 1369.0 190.5 Q 1363.0 190.5 1265.0 118.5 L 1282.0 315.5 Q 1287.0 356.5 1311.0 380.5 Q 1333.0 398.5 1333.0 402.5 Q 1333.0 416.5 1306.0 432.5 Q 1279.0 446.5 1258.0 446.5 Z" fill="lightgray"></path>
      </clipPath>
      <path clip-path="url(#make-me-a-hanzi-clip-13)" d="M 1097.0 375.5 L 1121.0 364.5 L 1152.0 364.5 L 1224.0 398.5 L 1269.0 400.5 L 1240.0 128.5 L 1278.0 125.5 L 1285.0 111.5 L 1273.0 99.5 L 1236.0 88.5 L 1209.0 53.5 L 1204.0 -0.5 " fill="none" id="make-me-a-hanzi-animation-13" stroke-dasharray="791 1582" stroke-linecap="round"></path>

      <clipPath id="make-me-a-hanzi-clip-14">
      <path d="M 1701.0 713.5 Q 1682.0 713.5 1682.0 698.5 Q 1676.0 661.5 1608.0 617.5 Q 1561.0 589.5 1484.0 555.5 Q 1453.0 543.5 1453.0 537.5 Q 1457.0 533.5 1474.0 533.5 Q 1489.0 534.5 1609.0 575.5 L 1642.0 586.5 Q 1647.0 587.5 1654.0 590.5 Q 1818.0 650.5 1818.0 654.5 Q 1818.0 677.5 1764.0 696.5 Q 1727.0 709.5 1701.0 713.5 Z" fill="lightgray"></path>
      </clipPath>
      <path clip-path="url(#make-me-a-hanzi-clip-14)" d="M 1814.0 658.5 L 1780.0 664.5 L 1717.0 661.5 L 1658.0 618.5 L 1619.0 599.5 L 1568.0 575.5 L 1457.0 537.5 " fill="none" id="make-me-a-hanzi-animation-14" stroke-dasharray="516 1032" stroke-linecap="round"></path>

      <clipPath id="make-me-a-hanzi-clip-15">
      <path d="M 1618.0 424.5 Q 1581.0 417.5 1533.0 409.5 Q 1421.0 386.5 1357.0 377.5 Q 1346.0 374.5 1346.0 365.5 Q 1347.0 361.5 1371.0 346.5 Q 1391.0 333.5 1405.0 333.5 Q 1415.0 333.5 1448.0 346.5 Q 1523.0 369.5 1615.0 384.5 L 1674.0 393.5 Q 1758.0 405.5 1829.0 405.5 L 1873.0 404.5 Q 1926.0 398.5 1950.0 398.5 Q 1984.0 399.5 1986.0 417.5 Q 1983.0 435.5 1953.0 452.5 Q 1924.0 470.5 1902.0 470.5 Q 1888.0 470.5 1867.0 465.5 Q 1831.0 459.5 1793.0 454.5 Q 1765.0 450.5 1681.0 436.5 L 1618.0 424.5 Z" fill="lightgray"></path>
      </clipPath>
      <path clip-path="url(#make-me-a-hanzi-clip-15)" d="M 1354.0 366.5 L 1414.0 360.5 L 1528.0 389.5 L 1641.0 409.5 L 1834.0 433.5 L 1911.0 435.5 L 1973.0 417.5 " fill="none" id="make-me-a-hanzi-animation-15" stroke-dasharray="757 1514" stroke-linecap="round"></path>

      <clipPath id="make-me-a-hanzi-clip-16">
      <path d="M 1609.0 575.5 Q 1621.0 541.5 1621.0 509.5 Q 1621.0 489.5 1619.0 445.5 Q 1618.0 436.5 1618.0 424.5 L 1615.0 384.5 Q 1609.0 318.5 1599.0 217.5 C 1596.0 187.5 1645.0 197.5 1650.0 227.5 Q 1664.0 315.5 1674.0 393.5 L 1681.0 436.5 L 1685.0 472.5 Q 1691.0 518.5 1705.0 545.5 Q 1705.0 558.5 1666.0 576.5 Q 1654.0 582.5 1642.0 586.5 C 1614.0 597.5 1600.0 602.5 1609.0 575.5 Z" fill="lightgray"></path>
      </clipPath>
      <path clip-path="url(#make-me-a-hanzi-clip-16)" d="M 1617.0 570.5 L 1642.0 558.5 L 1658.0 538.5 L 1658.0 523.5 L 1629.0 255.5 L 1604.0 226.5 " fill="none" id="make-me-a-hanzi-animation-16" stroke-dasharray="504 1008" stroke-linecap="round"></path>

      <clipPath id="make-me-a-hanzi-clip-17">
      <path d="M 1521.0 203.5 Q 1515.0 217.5 1499.0 221.5 Q 1483.0 226.5 1457.0 226.5 Q 1441.0 226.5 1441.0 218.5 Q 1441.0 213.5 1452.0 200.5 Q 1470.0 184.5 1479.0 151.5 Q 1496.0 109.5 1506.0 5.5 Q 1509.0 -36.5 1537.0 -37.5 Q 1549.0 -37.5 1552.0 2.5 L 1554.0 35.5 Q 1553.0 80.5 1529.0 174.5 L 1521.0 203.5 Z" fill="lightgray"></path>
      </clipPath>
      <path clip-path="url(#make-me-a-hanzi-clip-17)" d="M 1449.0 217.5 L 1494.0 192.5 L 1501.0 174.5 L 1522.0 88.5 L 1534.0 -24.5 " fill="none" id="make-me-a-hanzi-animation-17" stroke-dasharray="401 802" stroke-linecap="round"></path>

      <clipPath id="make-me-a-hanzi-clip-18">
      <path d="M 1599.0 217.5 Q 1564.0 209.5 1521.0 203.5 C 1491.0 199.5 1499.0 172.5 1529.0 174.5 Q 1566.0 176.5 1639.0 190.5 Q 1713.0 205.5 1738.0 205.5 Q 1757.0 205.5 1757.0 190.5 L 1739.0 58.5 C 1735.0 28.5 1791.0 30.5 1801.0 58.5 Q 1825.0 133.5 1866.0 170.5 Q 1890.0 191.5 1890.0 197.5 Q 1890.0 210.5 1845.0 239.5 Q 1800.0 266.5 1778.0 266.5 Q 1765.0 266.5 1729.0 249.5 Q 1700.0 238.5 1650.0 227.5 L 1599.0 217.5 Z" fill="lightgray"></path>
      </clipPath>
      <path clip-path="url(#make-me-a-hanzi-clip-18)" d="M 1530.0 198.5 L 1540.0 190.5 L 1748.0 230.5 L 1783.0 226.5 L 1812.0 193.5 L 1776.0 90.5 L 1747.0 64.5 " fill="none" id="make-me-a-hanzi-animation-18" stroke-dasharray="580 1160" stroke-linecap="round"></path>

      <clipPath id="make-me-a-hanzi-clip-19">
      <path d="M 1552.0 2.5 Q 1561.0 -2.5 1573.0 -2.5 Q 1693.0 6.5 1818.0 14.5 Q 1833.0 20.5 1833.0 29.5 Q 1833.0 42.5 1813.0 54.5 Q 1808.0 56.5 1801.0 58.5 L 1739.0 58.5 Q 1688.0 53.5 1554.0 35.5 C 1524.0 31.5 1524.0 13.5 1552.0 2.5 Z" fill="lightgray"></path>
      </clipPath>
      <path clip-path="url(#make-me-a-hanzi-clip-19)" d="M 1560.0 7.5 L 1589.0 20.5 L 1692.0 30.5 L 1778.0 35.5 L 1820.0 30.5 " fill="none" id="make-me-a-hanzi-animation-19" stroke-dasharray="392 784" stroke-linecap="round"></path>

</g>
</svg>
